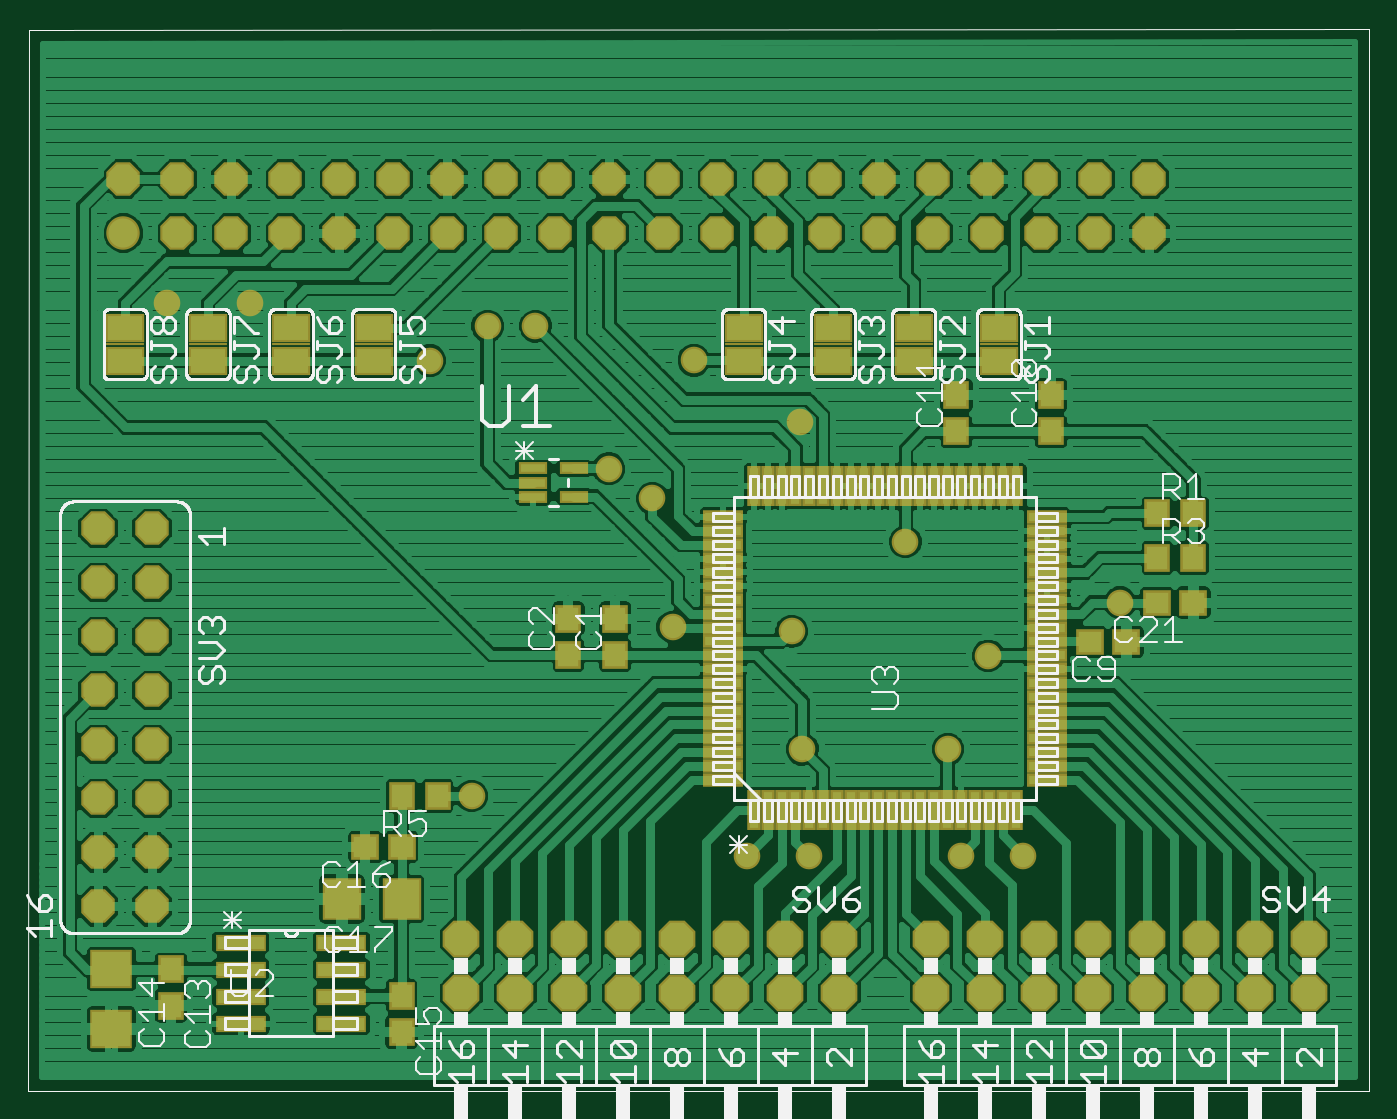
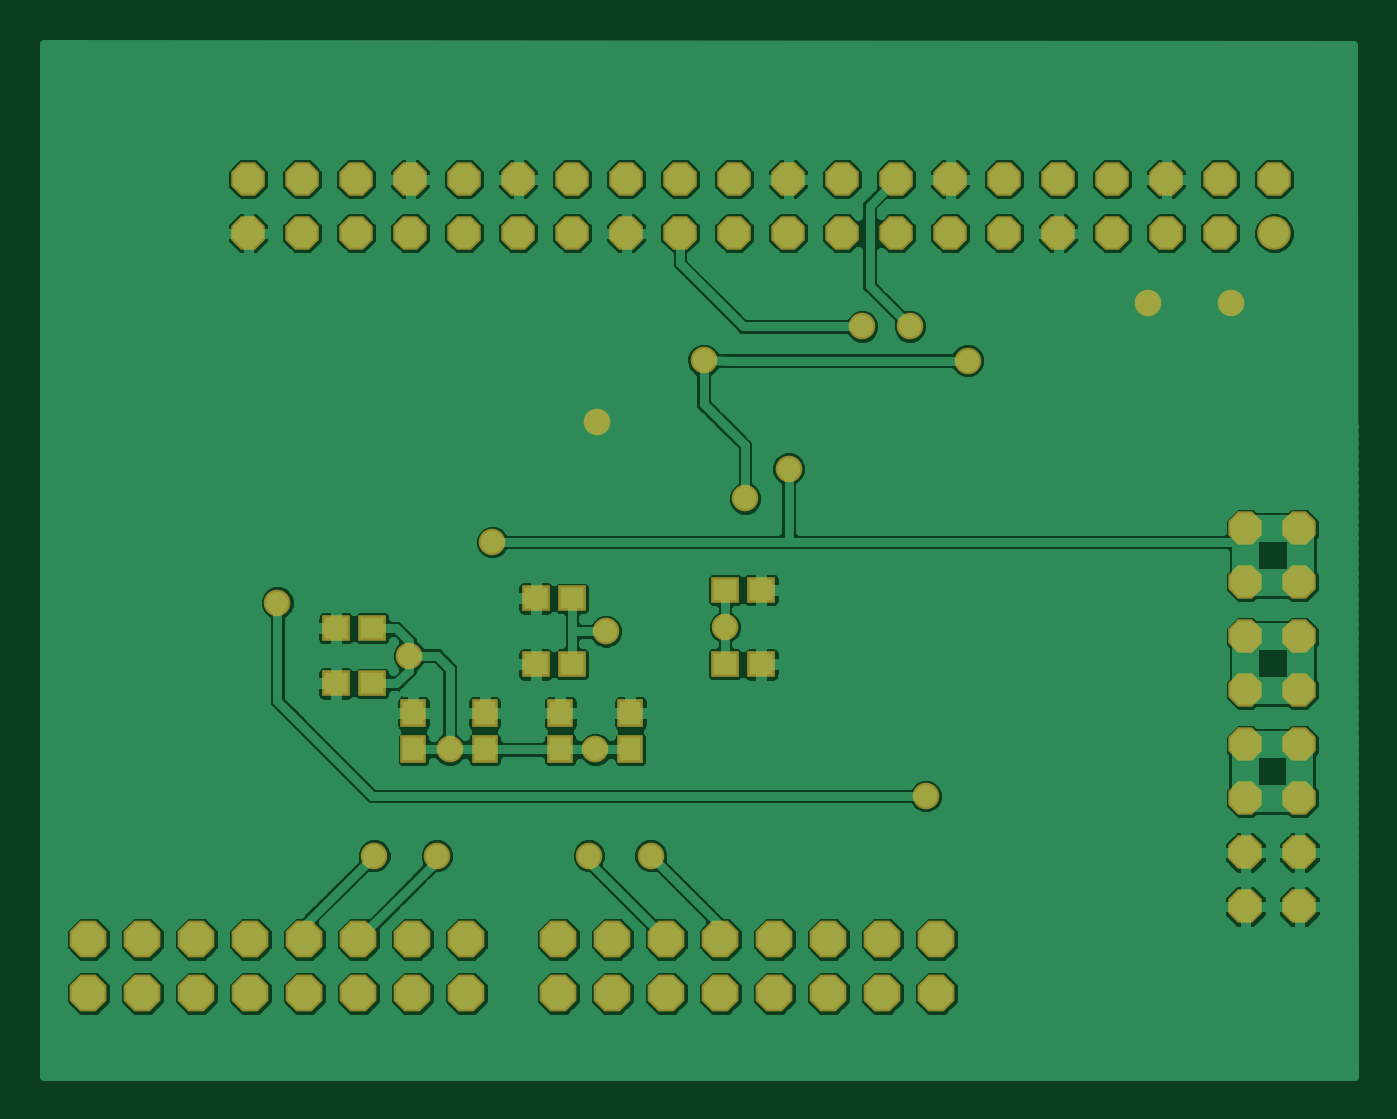
Circuit board: 6 layer files. Board 61.7 x 48.6 mm.
- top_copper: RPi_Extension_adc.cmp (140292 bytes)
- drill: RPi_Extension_adc.drd (1608 bytes)
- top_silk: RPi_Extension_adc.plc (54886 bytes)
- bottom_copper: RPi_Extension_adc.sol (79112 bytes)
- top_mask: RPi_Extension_adc.stc (5835 bytes)
- bottom_mask: RPi_Extension_adc.sts (2962 bytes)

=== top_copper: RPi_Extension_adc.cmp (140292 bytes, source omitted) ===
=== drill: RPi_Extension_adc.drd ===
%
M48
M72
T01C0.02756
T02C0.03600
T03C0.04000
%
T01
X86246Y77296
X123450Y108595
X145498Y107808
X166561Y124343
X181915Y103280
X174435Y85957
X176797Y66272
X188411Y66272
X148647Y66272
X137230Y66272
X147466Y85957
X119710Y132414
X111639Y137926
X127387Y158005
X147072Y146587
X98057Y164304
X89198Y164304
X78521Y157957
X45104Y168635
X29750Y168635
X206324Y113123
T02
X17072Y56863
X17072Y66863
X27072Y66863
X27072Y56863
X27072Y76863
X17072Y76863
X17072Y86863
X27072Y86863
X27072Y96863
X17072Y96863
X17072Y106863
X27072Y106863
X27072Y116863
X17072Y116863
X17072Y126863
X27072Y126863
X31757Y181548
X21757Y181548
X21757Y191548
X31757Y191548
X41757Y191548
X41757Y181548
X51757Y181548
X51757Y191548
X61757Y191548
X71757Y191548
X71757Y181548
X61757Y181548
X81757Y181548
X81757Y191548
X91757Y191548
X91757Y181548
X101757Y181548
X101757Y191548
X111757Y191548
X111757Y181548
X121757Y181548
X121757Y191548
X131757Y191548
X131757Y181548
X141757Y181548
X141757Y191548
X151757Y191548
X151757Y181548
X161757Y181548
X171757Y181548
X171757Y191548
X161757Y191548
X181757Y191548
X181757Y181548
X191757Y181548
X191757Y191548
X201757Y191548
X201757Y181548
X211757Y181548
X211757Y191548
T03
X211324Y50800
X201324Y50800
X191324Y50800
X181324Y50800
X171324Y50800
X171324Y40800
X181324Y40800
X191324Y40800
X201324Y40800
X211324Y40800
X221324Y40800
X221324Y50800
X231324Y50800
X231324Y40800
X241324Y40800
X241324Y50800
X154317Y50800
X154317Y40800
X144317Y40800
X144317Y50800
X134317Y50800
X134317Y40800
X124317Y40800
X124317Y50800
X114317Y50800
X114317Y40800
X104317Y40800
X104317Y50800
X94317Y50800
X94317Y40800
X84317Y40800
X84317Y50800
M30

=== top_silk: RPi_Extension_adc.plc (54886 bytes, source omitted) ===
=== bottom_copper: RPi_Extension_adc.sol (79112 bytes, source omitted) ===
=== top_mask: RPi_Extension_adc.stc ===
G75*
%MOIN*%
%OFA0B0*%
%FSLAX25Y25*%
%IPPOS*%
%LPD*%
%AMOC8*
5,1,8,0,0,1.08239X$1,22.5*
%
%ADD10R,0.04737X0.05131*%
%ADD11OC8,0.06200*%
%ADD12R,0.07100X0.05400*%
%ADD13R,0.07200X0.00600*%
%ADD14R,0.09400X0.03000*%
%ADD15R,0.07887X0.07099*%
%ADD16R,0.05131X0.04737*%
%ADD17R,0.07099X0.07887*%
%ADD18C,0.06200*%
%ADD19R,0.02500X0.07400*%
%ADD20R,0.07400X0.02500*%
%ADD21OC8,0.06800*%
%ADD22R,0.05400X0.02200*%
%ADD23C,0.04934*%
D10*
X0030537Y0038517D03*
X0030537Y0045209D03*
X0073254Y0040288D03*
X0073254Y0033595D03*
X0073254Y0077296D03*
X0079946Y0077296D03*
X0104159Y0103477D03*
X0104159Y0110170D03*
X0112820Y0110170D03*
X0112820Y0103477D03*
X0176009Y0144816D03*
X0176009Y0151509D03*
X0193529Y0151509D03*
X0193529Y0144816D03*
X0213214Y0129658D03*
X0219907Y0129658D03*
X0219907Y0121391D03*
X0213214Y0121391D03*
D11*
X0211757Y0181548D03*
X0201757Y0181548D03*
X0191757Y0181548D03*
X0181757Y0181548D03*
X0171757Y0181548D03*
X0161757Y0181548D03*
X0151757Y0181548D03*
X0141757Y0181548D03*
X0131757Y0181548D03*
X0121757Y0181548D03*
X0111757Y0181548D03*
X0101757Y0181548D03*
X0091757Y0181548D03*
X0081757Y0181548D03*
X0071757Y0181548D03*
X0061757Y0181548D03*
X0051757Y0181548D03*
X0041757Y0181548D03*
X0031757Y0181548D03*
X0031757Y0191548D03*
X0021757Y0191548D03*
X0041757Y0191548D03*
X0051757Y0191548D03*
X0061757Y0191548D03*
X0071757Y0191548D03*
X0081757Y0191548D03*
X0091757Y0191548D03*
X0101757Y0191548D03*
X0111757Y0191548D03*
X0121757Y0191548D03*
X0131757Y0191548D03*
X0141757Y0191548D03*
X0151757Y0191548D03*
X0161757Y0191548D03*
X0171757Y0191548D03*
X0181757Y0191548D03*
X0191757Y0191548D03*
X0201757Y0191548D03*
X0211757Y0191548D03*
X0027072Y0126863D03*
X0017072Y0126863D03*
X0017072Y0116863D03*
X0027072Y0116863D03*
X0027072Y0106863D03*
X0017072Y0106863D03*
X0017072Y0096863D03*
X0027072Y0096863D03*
X0027072Y0086863D03*
X0017072Y0086863D03*
X0017072Y0076863D03*
X0027072Y0076863D03*
X0027072Y0066863D03*
X0017072Y0066863D03*
X0017072Y0056863D03*
X0027072Y0056863D03*
D12*
X0022072Y0157957D03*
X0022072Y0163957D03*
X0037427Y0163957D03*
X0037427Y0157957D03*
X0052781Y0157957D03*
X0052781Y0163957D03*
X0068135Y0163957D03*
X0068135Y0157957D03*
X0136639Y0157957D03*
X0136639Y0163957D03*
X0153175Y0163957D03*
X0153175Y0157957D03*
X0168135Y0157957D03*
X0168135Y0163957D03*
X0183883Y0163957D03*
X0183883Y0157957D03*
D13*
X0183883Y0160957D03*
X0168135Y0160957D03*
X0153175Y0160957D03*
X0136639Y0160957D03*
X0068135Y0160957D03*
X0052781Y0160957D03*
X0037427Y0160957D03*
X0022072Y0160957D03*
D14*
X0043481Y0050150D03*
X0043481Y0045150D03*
X0043481Y0040150D03*
X0043481Y0035150D03*
X0062081Y0035150D03*
X0062081Y0040150D03*
X0062081Y0045150D03*
X0062081Y0050150D03*
D15*
X0019513Y0034186D03*
X0019513Y0045209D03*
D16*
X0066561Y0067847D03*
X0073254Y0067847D03*
X0200813Y0105839D03*
X0207506Y0105839D03*
X0213214Y0113123D03*
X0219907Y0113123D03*
D17*
X0073254Y0058202D03*
X0062230Y0058202D03*
D18*
X0021757Y0181548D03*
D19*
X0138509Y0134658D03*
X0141069Y0134658D03*
X0143628Y0134658D03*
X0146187Y0134658D03*
X0148746Y0134658D03*
X0151305Y0134658D03*
X0153864Y0134658D03*
X0156423Y0134658D03*
X0158982Y0134658D03*
X0161541Y0134658D03*
X0164100Y0134658D03*
X0166659Y0134658D03*
X0169218Y0134658D03*
X0171777Y0134658D03*
X0174336Y0134658D03*
X0176895Y0134658D03*
X0179454Y0134658D03*
X0182013Y0134658D03*
X0184572Y0134658D03*
X0187131Y0134658D03*
X0187131Y0074658D03*
X0184572Y0074658D03*
X0182013Y0074658D03*
X0179454Y0074658D03*
X0176895Y0074658D03*
X0174336Y0074658D03*
X0171777Y0074658D03*
X0169218Y0074658D03*
X0166659Y0074658D03*
X0164100Y0074658D03*
X0161541Y0074658D03*
X0158982Y0074658D03*
X0156423Y0074658D03*
X0153864Y0074658D03*
X0151305Y0074658D03*
X0148746Y0074658D03*
X0146187Y0074658D03*
X0143628Y0074658D03*
X0141069Y0074658D03*
X0138509Y0074658D03*
D20*
X0132820Y0080347D03*
X0132820Y0082906D03*
X0132820Y0085465D03*
X0132820Y0088024D03*
X0132820Y0090583D03*
X0132820Y0093143D03*
X0132820Y0095702D03*
X0132820Y0098261D03*
X0132820Y0100820D03*
X0132820Y0103379D03*
X0132820Y0105938D03*
X0132820Y0108497D03*
X0132820Y0111056D03*
X0132820Y0113615D03*
X0132820Y0116174D03*
X0132820Y0118733D03*
X0132820Y0121292D03*
X0132820Y0123851D03*
X0132820Y0126410D03*
X0132820Y0128969D03*
X0192820Y0128969D03*
X0192820Y0126410D03*
X0192820Y0123851D03*
X0192820Y0121292D03*
X0192820Y0118733D03*
X0192820Y0116174D03*
X0192820Y0113615D03*
X0192820Y0111056D03*
X0192820Y0108497D03*
X0192820Y0105938D03*
X0192820Y0103379D03*
X0192820Y0100820D03*
X0192820Y0098261D03*
X0192820Y0095702D03*
X0192820Y0093143D03*
X0192820Y0090583D03*
X0192820Y0088024D03*
X0192820Y0085465D03*
X0192820Y0082906D03*
X0192820Y0080347D03*
D21*
X0191324Y0050800D03*
X0181324Y0050800D03*
X0171324Y0050800D03*
X0171324Y0040800D03*
X0181324Y0040800D03*
X0191324Y0040800D03*
X0201324Y0040800D03*
X0201324Y0050800D03*
X0211324Y0050800D03*
X0211324Y0040800D03*
X0221324Y0040800D03*
X0221324Y0050800D03*
X0231324Y0050800D03*
X0231324Y0040800D03*
X0241324Y0040800D03*
X0241324Y0050800D03*
X0154317Y0050800D03*
X0154317Y0040800D03*
X0144317Y0040800D03*
X0144317Y0050800D03*
X0134317Y0050800D03*
X0134317Y0040800D03*
X0124317Y0040800D03*
X0124317Y0050800D03*
X0114317Y0050800D03*
X0114317Y0040800D03*
X0104317Y0040800D03*
X0104317Y0050800D03*
X0094317Y0050800D03*
X0094317Y0040800D03*
X0084317Y0040800D03*
X0084317Y0050800D03*
D22*
X0097603Y0132767D03*
X0097603Y0135367D03*
X0097603Y0137967D03*
X0105203Y0137967D03*
X0105203Y0132767D03*
D23*
X0111639Y0137926D03*
X0119710Y0132414D03*
X0123450Y0108595D03*
X0145498Y0107808D03*
X0166561Y0124343D03*
X0181915Y0103280D03*
X0174435Y0085957D03*
X0176797Y0066272D03*
X0188411Y0066272D03*
X0148647Y0066272D03*
X0137230Y0066272D03*
X0147466Y0085957D03*
X0206324Y0113123D03*
X0147072Y0146587D03*
X0127387Y0158005D03*
X0098057Y0164304D03*
X0089198Y0164304D03*
X0078521Y0157957D03*
X0045104Y0168635D03*
X0029750Y0168635D03*
X0086246Y0077296D03*
M02*

=== bottom_mask: RPi_Extension_adc.sts ===
G75*
%MOIN*%
%OFA0B0*%
%FSLAX25Y25*%
%IPPOS*%
%LPD*%
%AMOC8*
5,1,8,0,0,1.08239X$1,22.5*
%
%ADD10OC8,0.06200*%
%ADD11C,0.06200*%
%ADD12OC8,0.06800*%
%ADD13R,0.04737X0.05131*%
%ADD14R,0.05131X0.04737*%
%ADD15C,0.04934*%
D10*
X0017072Y0056863D03*
X0017072Y0066863D03*
X0027072Y0066863D03*
X0027072Y0056863D03*
X0027072Y0076863D03*
X0017072Y0076863D03*
X0017072Y0086863D03*
X0027072Y0086863D03*
X0027072Y0096863D03*
X0017072Y0096863D03*
X0017072Y0106863D03*
X0027072Y0106863D03*
X0027072Y0116863D03*
X0017072Y0116863D03*
X0017072Y0126863D03*
X0027072Y0126863D03*
X0031757Y0181548D03*
X0031757Y0191548D03*
X0021757Y0191548D03*
X0041757Y0191548D03*
X0041757Y0181548D03*
X0051757Y0181548D03*
X0051757Y0191548D03*
X0061757Y0191548D03*
X0071757Y0191548D03*
X0071757Y0181548D03*
X0061757Y0181548D03*
X0081757Y0181548D03*
X0081757Y0191548D03*
X0091757Y0191548D03*
X0091757Y0181548D03*
X0101757Y0181548D03*
X0101757Y0191548D03*
X0111757Y0191548D03*
X0111757Y0181548D03*
X0121757Y0181548D03*
X0121757Y0191548D03*
X0131757Y0191548D03*
X0131757Y0181548D03*
X0141757Y0181548D03*
X0141757Y0191548D03*
X0151757Y0191548D03*
X0151757Y0181548D03*
X0161757Y0181548D03*
X0171757Y0181548D03*
X0171757Y0191548D03*
X0161757Y0191548D03*
X0181757Y0191548D03*
X0181757Y0181548D03*
X0191757Y0181548D03*
X0191757Y0191548D03*
X0201757Y0191548D03*
X0201757Y0181548D03*
X0211757Y0181548D03*
X0211757Y0191548D03*
D11*
X0021757Y0181548D03*
D12*
X0084317Y0050800D03*
X0094317Y0050800D03*
X0104317Y0050800D03*
X0114317Y0050800D03*
X0124317Y0050800D03*
X0134317Y0050800D03*
X0144317Y0050800D03*
X0154317Y0050800D03*
X0154317Y0040800D03*
X0144317Y0040800D03*
X0134317Y0040800D03*
X0124317Y0040800D03*
X0114317Y0040800D03*
X0104317Y0040800D03*
X0094317Y0040800D03*
X0084317Y0040800D03*
X0171324Y0040800D03*
X0171324Y0050800D03*
X0181324Y0050800D03*
X0181324Y0040800D03*
X0191324Y0040800D03*
X0191324Y0050800D03*
X0201324Y0050800D03*
X0201324Y0040800D03*
X0211324Y0040800D03*
X0211324Y0050800D03*
X0221324Y0050800D03*
X0221324Y0040800D03*
X0231324Y0040800D03*
X0231324Y0050800D03*
X0241324Y0050800D03*
X0241324Y0040800D03*
D13*
X0181128Y0085957D03*
X0181128Y0092650D03*
X0167939Y0092650D03*
X0167939Y0085957D03*
X0153962Y0085957D03*
X0153962Y0092650D03*
X0140970Y0092650D03*
X0140970Y0085957D03*
D14*
X0151797Y0101706D03*
X0158490Y0101706D03*
X0158490Y0113910D03*
X0151797Y0113910D03*
X0123450Y0115485D03*
X0116757Y0115485D03*
X0116757Y0101706D03*
X0123450Y0101706D03*
X0188805Y0098162D03*
X0195498Y0098162D03*
X0195498Y0108398D03*
X0188805Y0108398D03*
D15*
X0181915Y0103280D03*
X0174435Y0085957D03*
X0176797Y0066272D03*
X0188411Y0066272D03*
X0148647Y0066272D03*
X0137230Y0066272D03*
X0147466Y0085957D03*
X0145498Y0107808D03*
X0123450Y0108595D03*
X0119710Y0132414D03*
X0111639Y0137926D03*
X0127387Y0158005D03*
X0147072Y0146587D03*
X0166561Y0124343D03*
X0206324Y0113123D03*
X0098057Y0164304D03*
X0089198Y0164304D03*
X0078521Y0157957D03*
X0045104Y0168635D03*
X0029750Y0168635D03*
X0086246Y0077296D03*
M02*

